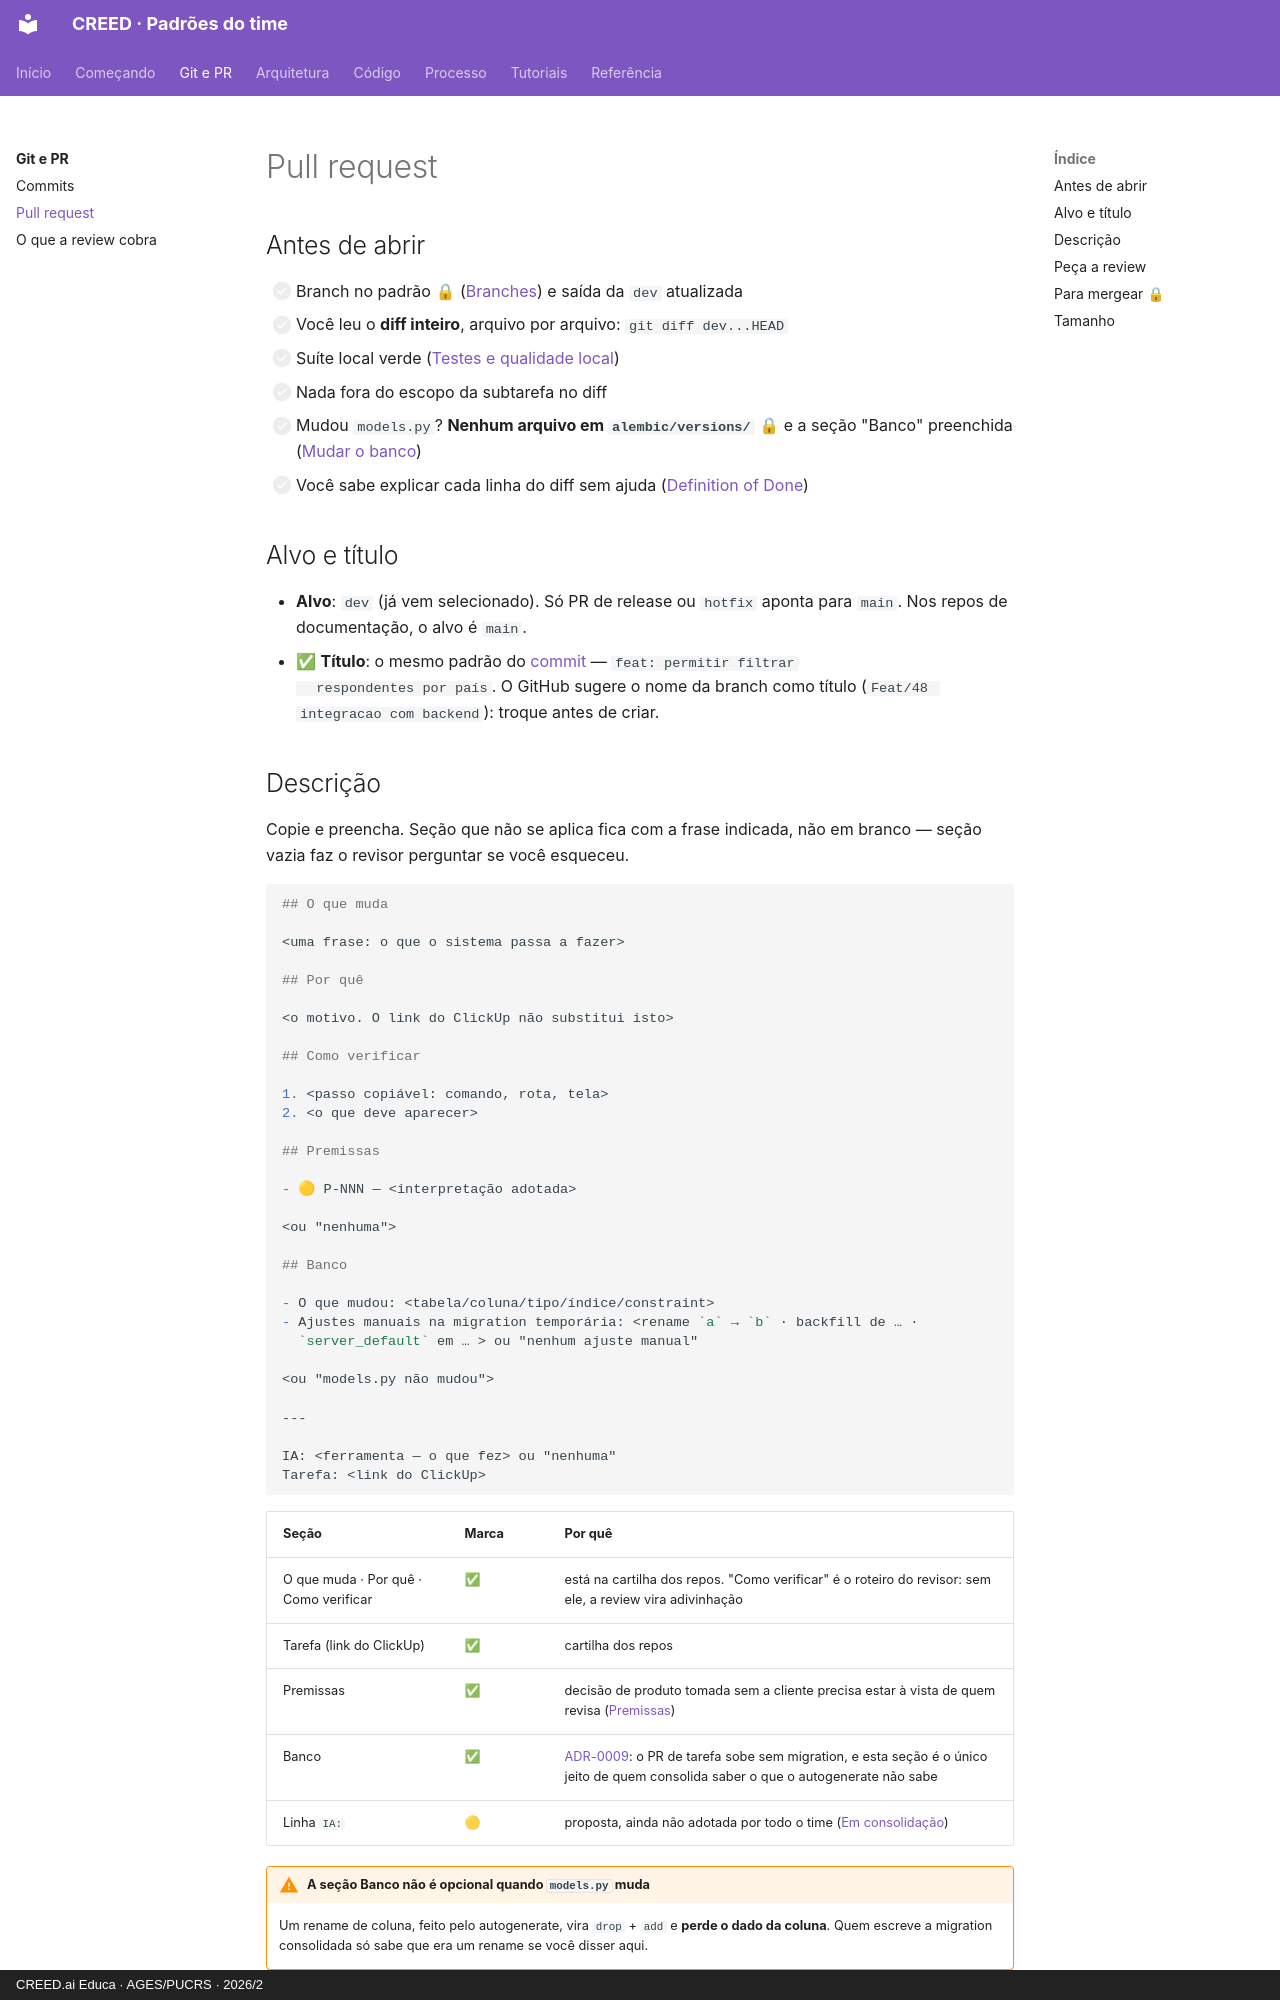

repository: creed-educa-ai/creed-docs · page: git/pull-request/index.html · generator: mkdocs · copyright: CREED.ai Educa · AGES/PUCRS · 2026/2

# Pull request

## Antes de abrir

- [ ] Branch no padrão 🔒 ([Branches](index.md#nome-da-branch)) e saída da `dev` atualizada
- [ ] Você leu o **diff inteiro**, arquivo por arquivo: `git diff dev...HEAD`
- [ ] Suíte local verde ([Testes e qualidade local](../codigo/testes.md))
- [ ] Nada fora do escopo da subtarefa no diff
- [ ] Mudou `models.py`? **Nenhum arquivo em `alembic/versions/`** 🔒 e a seção "Banco" preenchida ([Mudar o banco](../tutoriais/mudar-o-banco.md))
- [ ] Você sabe explicar cada linha do diff sem ajuda ([Definition of Done](../processo/definition-of-done.md))

## Alvo e título

- **Alvo**: `dev` (já vem selecionado). Só PR de release ou `hotfix` aponta para `main`.
  Nos repos de documentação, o alvo é `main`.
- ✅ **Título**: o mesmo padrão do [commit](commits.md) — `feat: permitir filtrar
  respondentes por país`. O GitHub sugere o nome da branch como título
  (`Feat/48 integracao com backend`): troque antes de criar.
